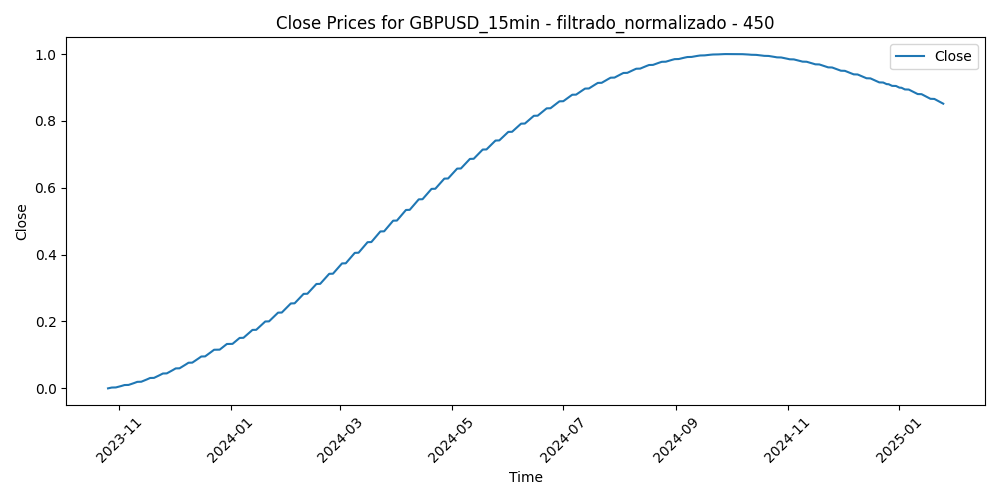

Values plotted in this chart, from the file beside it:
Time, Close, Volume, diferencia_media_450
2023-10-25 23:15:00, 0.0, 0.04093, 0.5914
2023-10-25 23:30:00, 1.1619049956834715e-05, 0.03497, 0.593
2023-10-25 23:45:00, 2.3247500699596912e-05, 0.06026, 0.5899
2023-10-26 00:00:00, 3.488535151774386e-05, 0.01144, 0.592
2023-10-26 00:15:00, 4.65326016723111e-05, 0.008862, 0.5966
2023-10-26 00:30:00, 5.818925044565049e-05, 0.02643, 0.5943
2023-10-26 00:45:00, 6.985529712011385e-05, 0.03094, 0.5967
2023-10-26 01:00:00, 8.15307409993693e-05, 0.02917, 0.6039
2023-10-26 01:15:00, 9.321558132313612e-05, 0.05527, 0.6012
2023-10-26 01:30:00, 0.0001049, 0.03851, 0.605
2023-10-26 01:45:00, 0.0001166, 0.02143, 0.6057
2023-10-26 02:00:00, 0.0001283, 0.04286, 0.6108
2023-10-26 02:15:00, 0.00014, 0.04012, 0.6204
2023-10-26 02:30:00, 0.0001518, 0.04061, 0.6162
2023-10-26 02:45:00, 0.0001635, 0.04979, 0.6071
2023-10-26 03:00:00, 0.0001753, 0.07509, 0.6037
2023-10-26 03:15:00, 0.000187, 0.04947, 0.6077
2023-10-26 03:30:00, 0.0001988, 0.06461, 0.6129
2023-10-26 03:45:00, 0.0002106, 0.0875, 0.6302
2023-10-26 04:00:00, 0.0002224, 0.0659, 0.6316
2023-10-26 04:15:00, 0.0002342, 0.08798, 0.6208
2023-10-26 04:30:00, 0.000246, 0.09394, 0.6175
2023-10-26 04:45:00, 0.0002578, 0.07944, 0.6232
2023-10-26 05:00:00, 0.0002696, 0.08298, 0.6305
2023-10-26 05:15:00, 0.0002815, 0.09088, 0.6466
2023-10-26 05:30:00, 0.0002933, 0.07638, 0.6382
2023-10-26 05:45:00, 0.0003051, 0.08605, 0.6453
2023-10-26 06:00:00, 0.000317, 0.07783, 0.6541
2023-10-26 06:15:00, 0.0003289, 0.04109, 0.6533
2023-10-26 06:30:00, 0.0003408, 0.06365, 0.6513
2023-10-26 06:45:00, 0.0003527, 0.07251, 0.6493
2023-10-26 07:00:00, 0.0003646, 0.05108, 0.6468
2023-10-26 07:15:00, 0.0003765, 0.04576, 0.6469
2023-10-26 07:30:00, 0.0003884, 0.03255, 0.6485
2023-10-26 07:45:00, 0.0004003, 0.04302, 0.6501
2023-10-26 08:00:00, 0.0004123, 0.06171, 0.6437
2023-10-26 08:15:00, 0.0004242, 0.06284, 0.6538
2023-10-26 08:30:00, 0.0004362, 0.05898, 0.6411
2023-10-26 08:45:00, 0.0004481, 0.0817, 0.6494
2023-10-26 09:00:00, 0.0004601, 0.1423, 0.6547
2023-10-26 09:15:00, 0.0004721, 0.1094, 0.6431
2023-10-26 09:30:00, 0.0004841, 0.1194, 0.6598
2023-10-26 09:45:00, 0.0004961, 0.1805, 0.655
2023-10-26 10:00:00, 0.0005081, 0.149, 0.6326
2023-10-26 10:15:00, 0.0005201, 0.1368, 0.6297
2023-10-26 10:30:00, 0.0005322, 0.1086, 0.6355
2023-10-26 10:45:00, 0.0005442, 0.1296, 0.6271
2023-10-26 11:00:00, 0.0005562, 0.1034, 0.6252
2023-10-26 11:15:00, 0.0005683, 0.09555, 0.6347
2023-10-26 11:30:00, 0.0005804, 0.07477, 0.6355
2023-10-26 11:45:00, 0.0005925, 0.07638, 0.6461
2023-10-26 12:00:00, 0.0006045, 0.07622, 0.6487
2023-10-26 12:15:00, 0.0006166, 0.1084, 0.6207
2023-10-26 12:30:00, 0.0006287, 0.09845, 0.6262
2023-10-26 12:45:00, 0.0006409, 0.08331, 0.6246
2023-10-26 13:00:00, 0.000653, 0.08186, 0.6296
2023-10-26 13:15:00, 0.0006651, 0.06526, 0.6264
2023-10-26 13:30:00, 0.0006773, 0.1065, 0.6452
2023-10-26 13:45:00, 0.0006894, 0.07461, 0.6511
2023-10-26 14:00:00, 0.0007016, 0.0825, 0.6401
... 30,948 more rows
